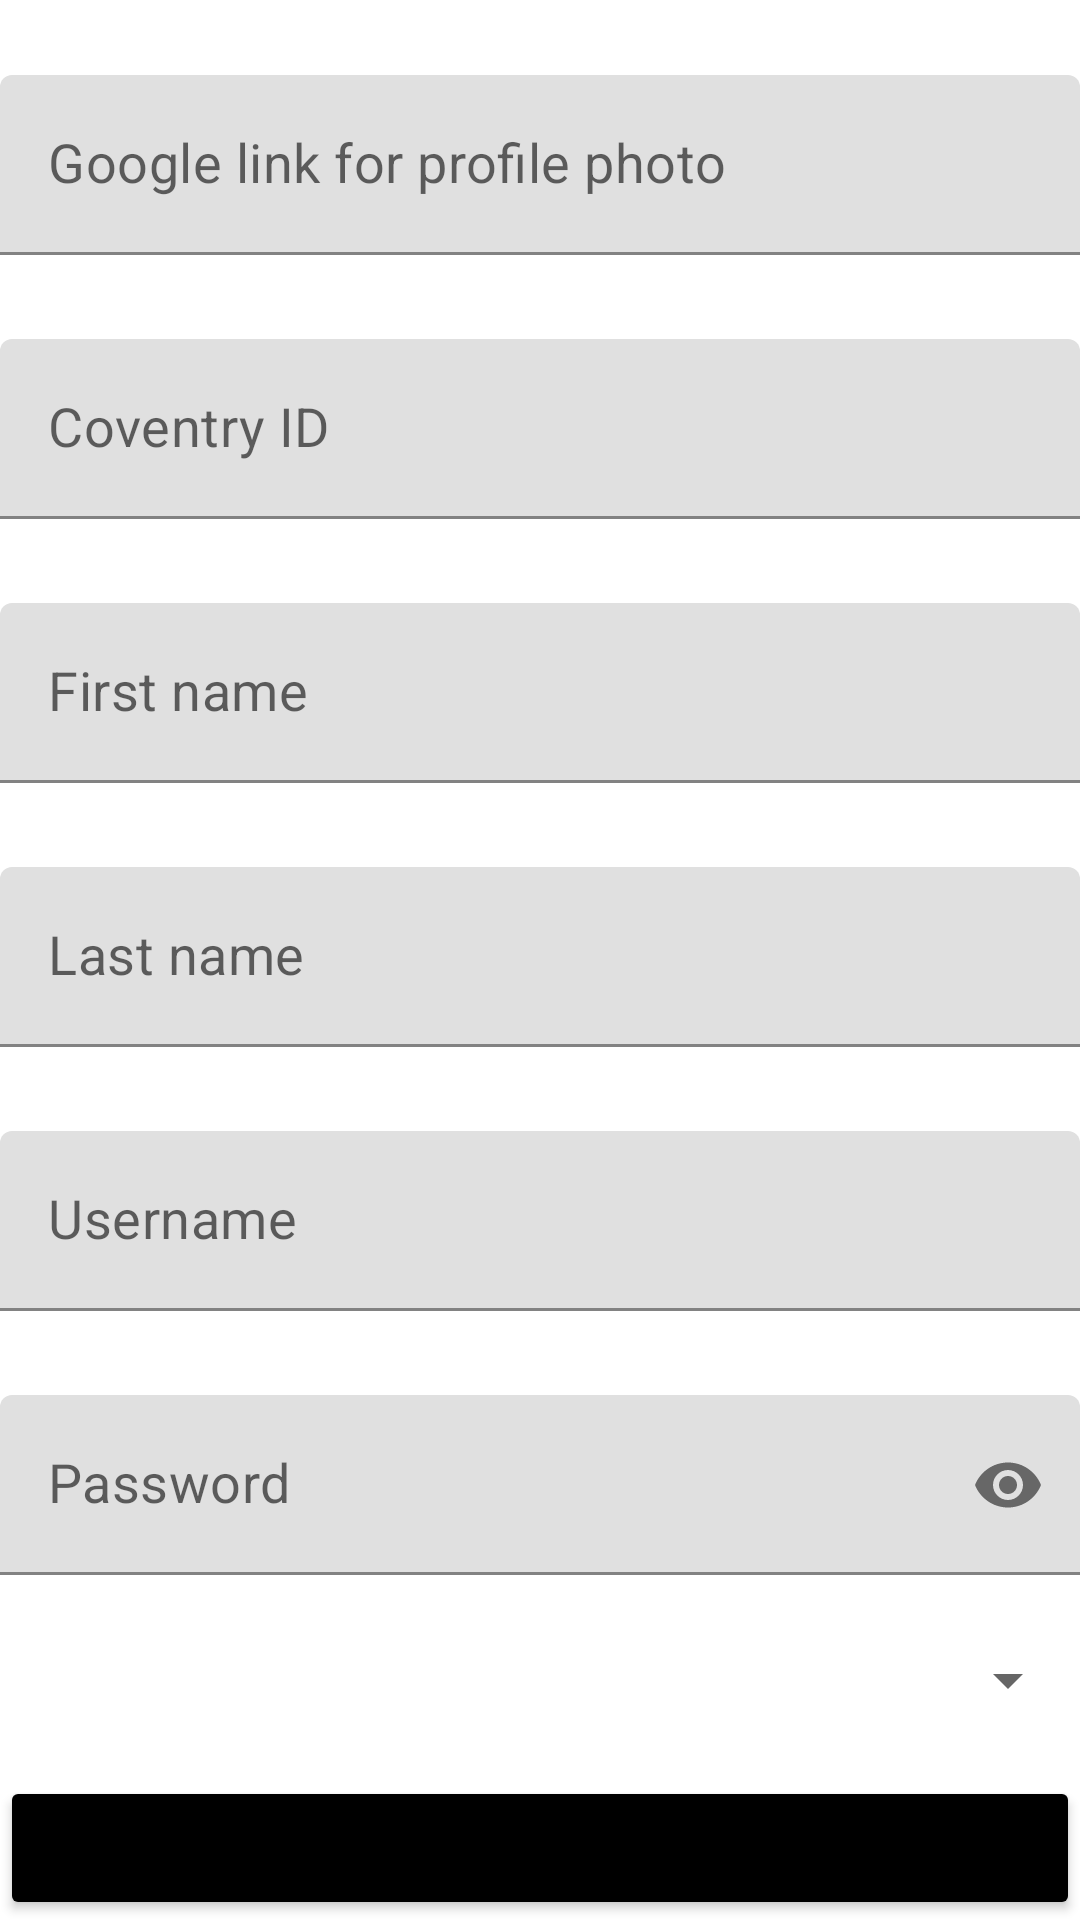

Produce the Android XML layout that renders to this screen, including the resource entries it uses.
<!-- AndroidManifest.xml: application theme Theme.Assignment1_Week5 -->
<!-- res/layout/activity_singup.xml -->
<?xml version="1.0" encoding="utf-8"?>

<LinearLayout
    xmlns:android="http://schemas.android.com/apk/res/android"
    xmlns:app="http://schemas.android.com/apk/res-auto"
    xmlns:tools="http://schemas.android.com/tools"
    android:layout_width="match_parent"
    android:layout_height="match_parent"
    android:layout_margin="20dp"
    android:orientation="vertical"
    tools:context=".SingupActivity">

    <com.google.android.material.textfield.TextInputLayout
        android:layout_width="match_parent"
        android:layout_height="0dp"
        android:layout_marginTop="25dp"
        android:layout_weight="2"
        app:hintEnabled="false">

        <EditText
            android:id="@+id/etProfileLink"
            android:layout_width="match_parent"
            android:layout_height="60dp"
            android:hint="Google link for profile photo"
            android:paddingTop="8dp"
            android:textSize="18sp" />
    </com.google.android.material.textfield.TextInputLayout>

    <com.google.android.material.textfield.TextInputLayout
        android:layout_width="match_parent"
        android:layout_height="0dp"
        android:layout_marginTop="25dp"
        android:layout_weight="2"
        app:hintEnabled="false">

        <EditText
            android:id="@+id/etCovID"
            android:layout_width="match_parent"
            android:layout_height="60dp"
            android:hint="Coventry ID"
            android:inputType="number"
            android:paddingTop="8dp"
            android:textSize="18sp" />
    </com.google.android.material.textfield.TextInputLayout>


    <com.google.android.material.textfield.TextInputLayout
        android:layout_width="match_parent"
        android:layout_height="0dp"
        android:layout_marginTop="25dp"
        android:layout_weight="2"
        app:hintEnabled="false">

        <EditText
            android:id="@+id/etFName"
            android:layout_width="match_parent"
            android:layout_height="60dp"
            android:hint="First name"
            android:paddingTop="8dp"
            android:textSize="18sp" />
    </com.google.android.material.textfield.TextInputLayout>


    <com.google.android.material.textfield.TextInputLayout
        android:layout_width="match_parent"
        android:layout_height="0dp"
        android:layout_marginTop="25dp"
        android:layout_weight="2"
        app:hintEnabled="false">

        <EditText
            android:id="@+id/etLName"
            android:layout_width="match_parent"
            android:layout_height="60dp"
            android:hint="Last name"
            android:paddingTop="8dp"
            android:textSize="18sp" />
    </com.google.android.material.textfield.TextInputLayout>


    <com.google.android.material.textfield.TextInputLayout
        android:layout_width="match_parent"
        android:layout_height="0dp"
        android:layout_marginTop="25dp"
        android:layout_weight="2"
        app:hintEnabled="false">

        <EditText
            android:id="@+id/etSignUsername"
            android:layout_width="match_parent"
            android:layout_height="60dp"
            android:hint="Username"
            android:paddingTop="8dp"
            android:textSize="18sp" />
    </com.google.android.material.textfield.TextInputLayout>


    <com.google.android.material.textfield.TextInputLayout
        android:layout_width="match_parent"
        android:layout_height="0dp"
        android:layout_marginTop="25dp"
        android:layout_weight="2"
        app:hintEnabled="false"
        app:passwordToggleEnabled="true">

        <EditText
            android:id="@+id/etSignPassword"
            android:layout_width="match_parent"
            android:layout_height="60dp"
            android:hint="Password"
            android:inputType="textPassword"
            android:paddingTop="8dp"
            android:textSize="18sp" />
    </com.google.android.material.textfield.TextInputLayout>

    <Spinner
        android:id="@+id/spinner"
        android:layout_width="match_parent"
        android:layout_height="wrap_content"
        android:layout_marginTop="20dp" />

    <Button
        android:id="@+id/btnSignUp"
        android:layout_width="match_parent"
        android:layout_height="wrap_content"
        android:layout_marginTop="20dp"
        android:backgroundTint="@color/black"
        android:text="Sign up" />

</LinearLayout>
<!-- resources referenced by this layout -->
<resources>
  <style name="Theme.Assignment1_Week5" parent="Theme.MaterialComponents.DayNight.DarkActionBar">
          
          <item name="colorPrimary">@color/purple_500</item>
          <item name="colorPrimaryVariant">@color/purple_700</item>
          <item name="colorOnPrimary">@color/white</item>
          
          <item name="colorSecondary">@color/teal_200</item>
          <item name="colorSecondaryVariant">@color/teal_700</item>
          <item name="colorOnSecondary">@color/black</item>
          
          <item name="android:statusBarColor" tools:targetApi="l">?attr/colorPrimaryVariant</item>
          
      </style>
  <!-- not gathered from this repository: default colours our renderer supplied (Android Studio template values) -->
  <color name="purple_500">#FF6200EE</color>
  <color name="purple_700">#FF3700B3</color>
  <color name="teal_200">#FF03DAC5</color>
  <color name="teal_700">#FF018786</color>
  <color name="black">#FF000000</color>
  <color name="white">#FFFFFFFF</color>
</resources>
